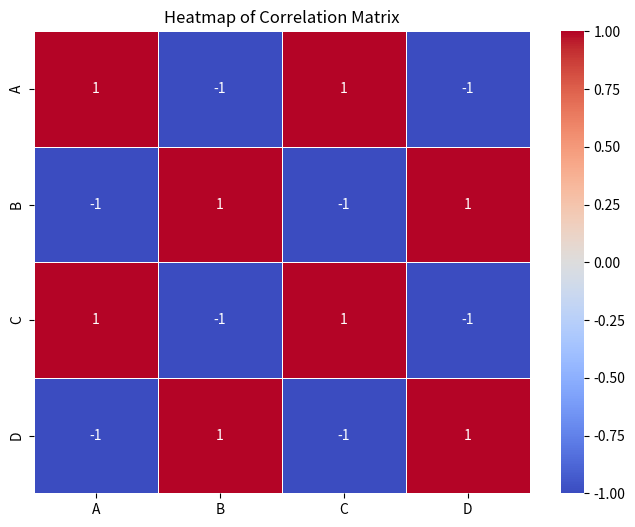

The matplotlib source for this figure:
import seaborn as sns
import matplotlib.pyplot as plt
import pandas as pd

# Sample DataFrame
data = {
    'A': [1, 2, 3, 4, 5],
    'B': [5, 4, 3, 2, 1],
    'C': [2, 3, 4, 5, 6],
    'D': [9, 8, 7, 6, 5]
}

df = pd.DataFrame(data)
print(df)
# Calculate the correlation matrix
corr_matrix = df.corr()
print(corr_matrix)
# Plot the heatmap
plt.figure(figsize=(8, 6))
sns.heatmap(corr_matrix, annot=True, cmap='coolwarm', linewidths=0.5)

# Show the plot
plt.title("Heatmap of Correlation Matrix")
plt.show()
